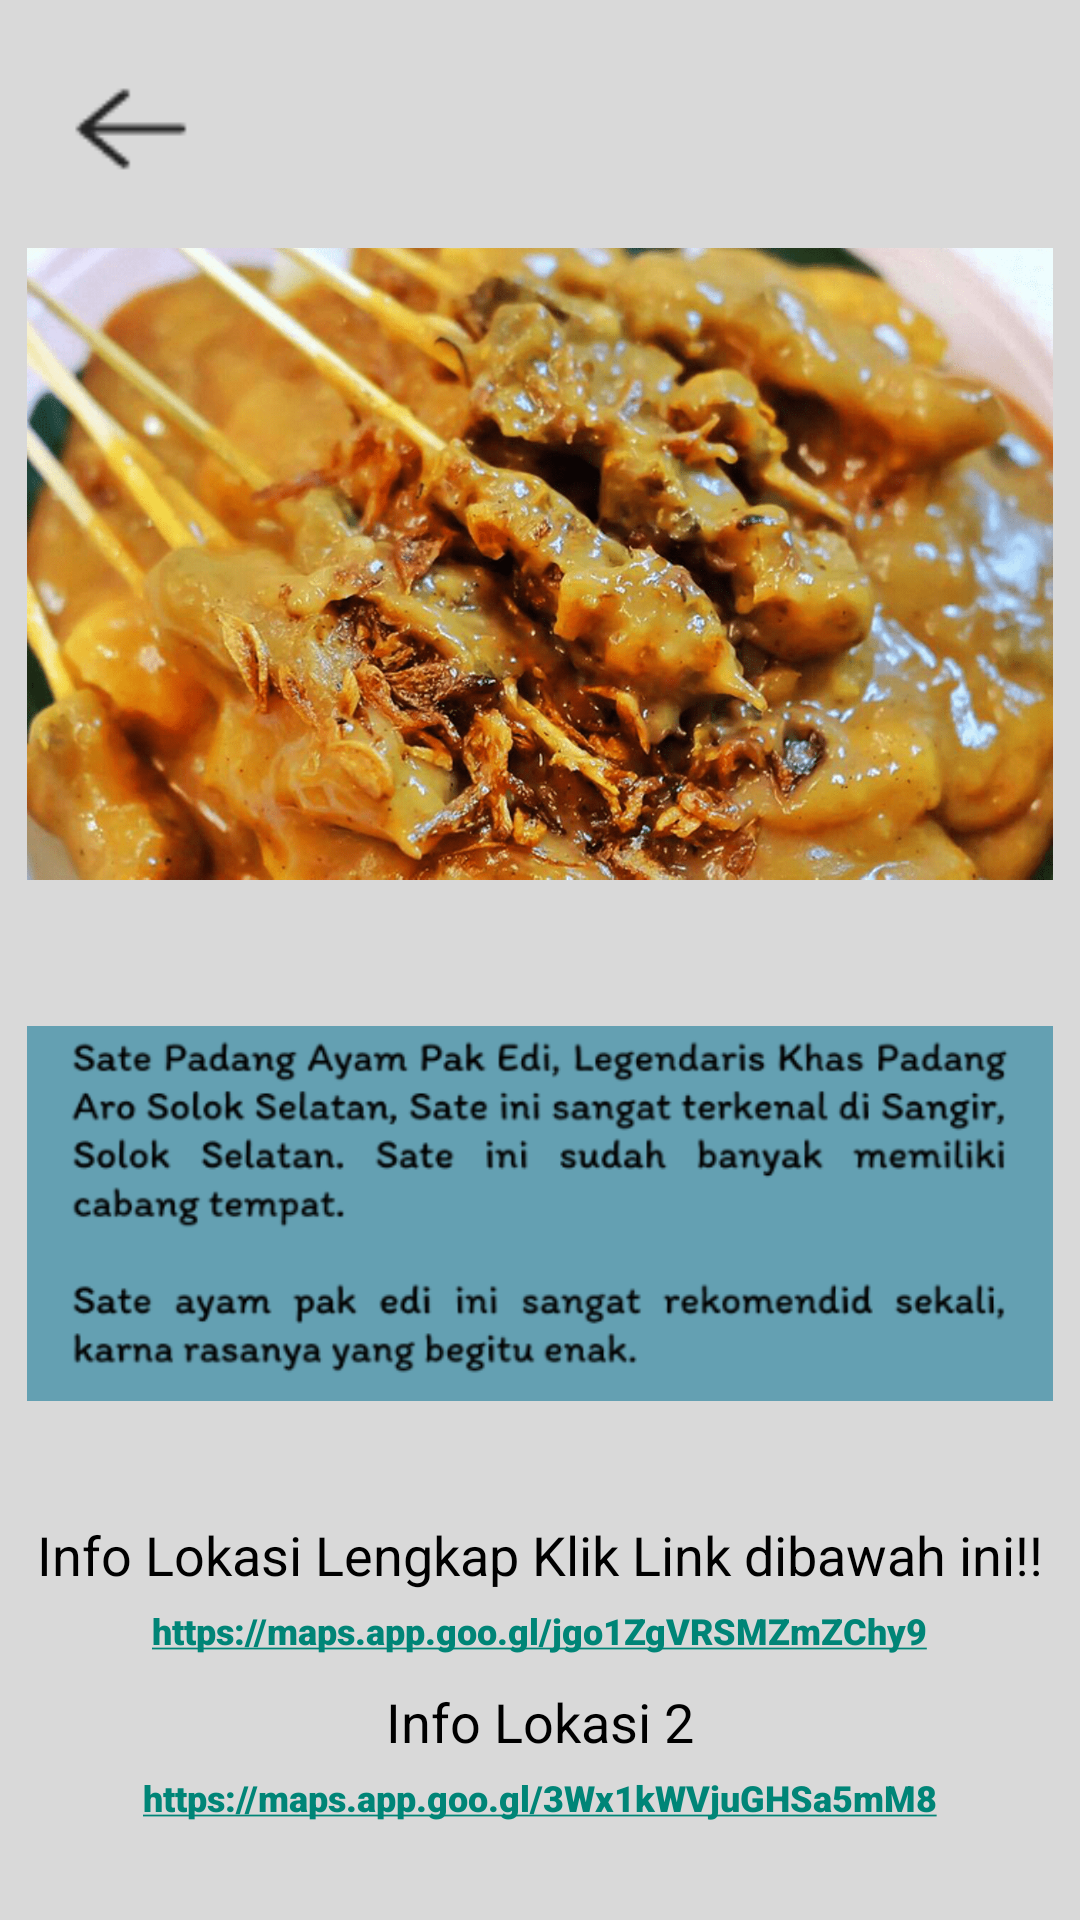

Android layout source for this screen:
<!-- AndroidManifest.xml: application theme Theme.Pariwisata -->
<!-- res/layout/activity_sate_pak_edi.xml -->
<?xml version="1.0" encoding="utf-8"?>
<RelativeLayout xmlns:android="http://schemas.android.com/apk/res/android"
    xmlns:app="http://schemas.android.com/apk/res-auto"
    xmlns:tools="http://schemas.android.com/tools"
    android:layout_width="match_parent"
    android:layout_height="match_parent"
    tools:context=".SatePakEdiActivity"
    android:background="@color/primaryColor">

    <ImageView
        android:layout_width="50dp"
        android:layout_height="50dp"
        android:src="@drawable/back"
        android:layout_marginLeft="18dp"
        android:layout_marginTop="18dp"
        android:id="@+id/back11"/>

    <ImageView
        android:layout_width="match_parent"
        android:layout_height="230dp"
        android:layout_centerHorizontal="true"
        android:src="@drawable/spe"
        android:layout_below="@id/back11"
        android:layout_marginLeft="18dp"
        android:layout_marginTop="5dp"
        android:id="@+id/spe"/>

    <ImageView
        android:layout_width="match_parent"
        android:layout_height="wrap_content"
        android:layout_centerHorizontal="true"
        android:src="@drawable/deskspe"
        android:layout_below="@id/spe"
        android:layout_marginLeft="18dp"
        android:layout_marginTop="10dp"
        android:id="@+id/deskspe"/>
    <TextView
        android:layout_width="wrap_content"
        android:layout_height="wrap_content"
        android:text="Info Lokasi Lengkap Klik Link dibawah ini!!"
        android:layout_below="@+id/deskspe"
        android:layout_centerHorizontal="true"
        android:textSize="18dp"
        android:textColor="@color/black"
        android:layout_marginTop="10dp"
        android:fontFamily="sans-serif"
        android:id="@+id/teksspe"/>

    <TextView
        android:layout_width="wrap_content"
        android:layout_height="wrap_content"
        android:text="@string/linksatepakedi"
        android:textSize="12dp"
        android:layout_below="@+id/teksspe"
        android:textStyle="bold"
        android:fontFamily="sans-serif-black"
        android:layout_marginTop="5dp"
        android:textColor="@color/blue"
        android:layout_centerHorizontal="true"
        android:id="@+id/linkspe"/>

    <TextView
        android:layout_width="wrap_content"
        android:layout_height="wrap_content"
        android:text="Info Lokasi 2"
        android:layout_below="@+id/linkspe"
        android:layout_centerHorizontal="true"
        android:textSize="18dp"
        android:textColor="@color/black"
        android:layout_marginTop="10dp"
        android:fontFamily="sans-serif"
        android:id="@+id/teks2spe"/>
    <TextView
        android:layout_width="wrap_content"
        android:layout_height="wrap_content"
        android:text="@string/link2sate"
        android:textSize="12dp"
        android:layout_below="@+id/teks2spe"
        android:textStyle="bold"
        android:fontFamily="sans-serif-black"
        android:layout_marginTop="5dp"
        android:textColor="@color/blue"
        android:layout_centerHorizontal="true"
        android:id="@+id/link2spe"/>

</RelativeLayout>
<!-- resources referenced by this layout -->
<resources>
  <color name="black">#FF000000</color>
  <color name="blue">#1280CF</color>
  <color name="primaryColor">#D9D9D9</color>
  <!-- drawable back: png bitmap (drawable, 531 bytes) -->
  <!-- drawable deskspe: png bitmap (drawable, 48372 bytes) -->
  <!-- drawable spe: png bitmap (drawable, 710450 bytes) -->
  <string name="link2sate"><a href="https://maps.app.goo.gl/3Wx1kWVjuGHSa5mM8">https://maps.app.goo.gl/3Wx1kWVjuGHSa5mM8</a></string>
  <string name="linksatepakedi"><a href="https://maps.app.goo.gl/jgo1ZgVRSMZmZChy9">https://maps.app.goo.gl/jgo1ZgVRSMZmZChy9</a></string>
  <style name="Theme.Pariwisata" parent="Theme.AppCompat.Light.DarkActionBar">
          <item name="colorPrimary">@color/primaryColor</item>
      </style>
</resources>
